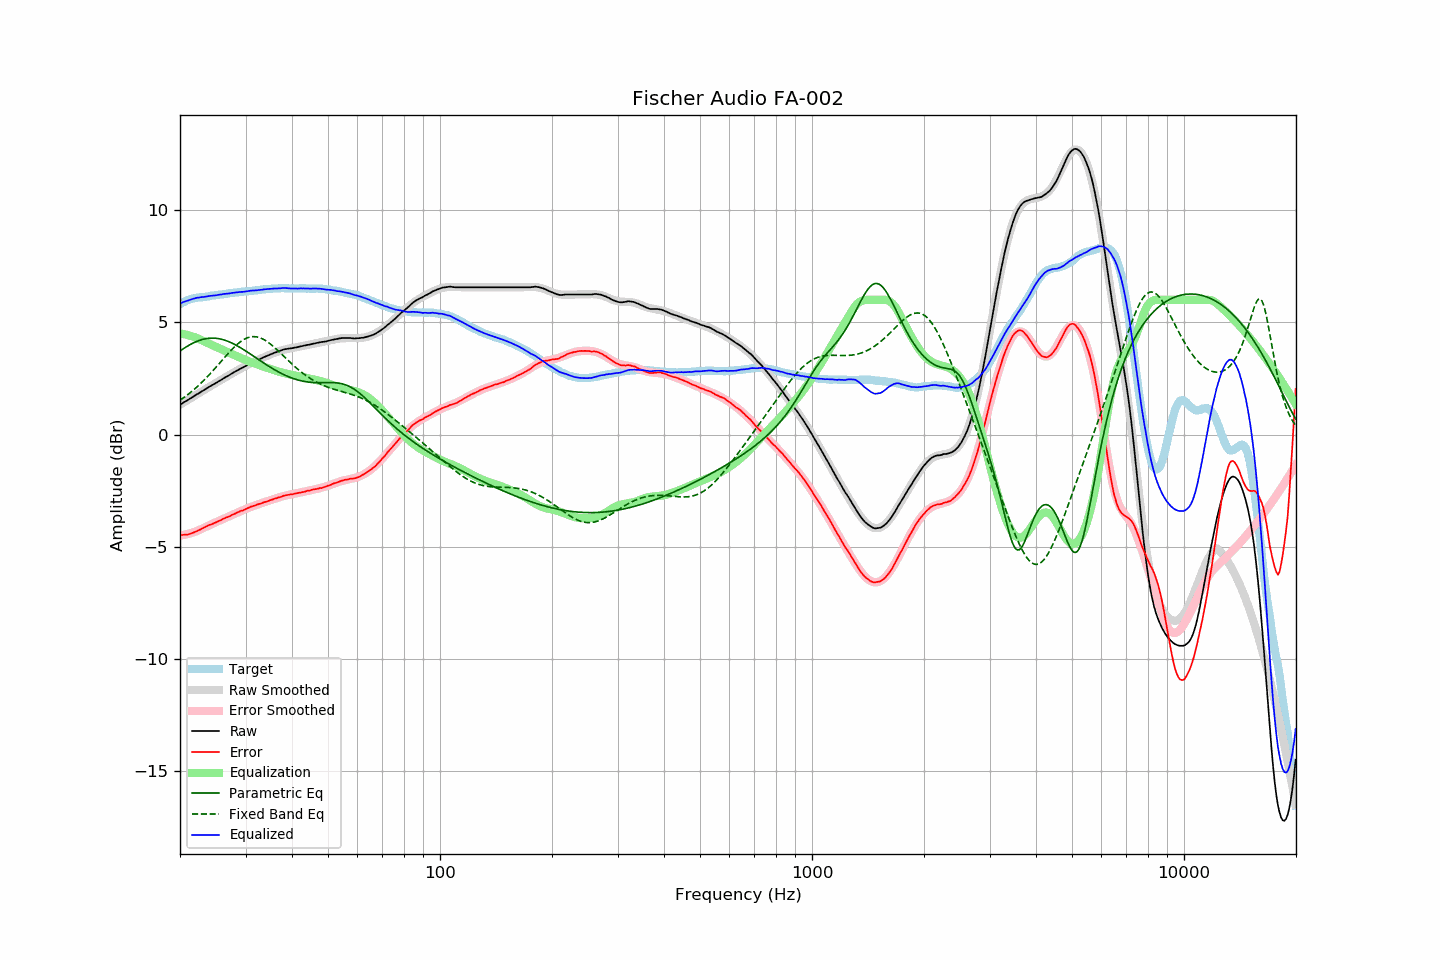

Source data for this figure (header and first rows):
frequency, raw, error, smoothed, error_smoothed, equalization, parametric_eq, fixed_band_eq, equalized_raw, equalized_smoothed, target
20.00, 1.33, -4.48, 1.33, -4.51, 4.51, 3.72, 1.53, 5.84, 5.83, 5.81
20.20, 1.37, -4.48, 1.37, -4.49, 4.49, 3.77, 1.58, 5.86, 5.87, 5.85
20.40, 1.42, -4.47, 1.42, -4.48, 4.48, 3.82, 1.63, 5.90, 5.89, 5.89
20.61, 1.46, -4.46, 1.46, -4.46, 4.46, 3.86, 1.68, 5.92, 5.92, 5.92
20.81, 1.50, -4.46, 1.50, -4.45, 4.45, 3.91, 1.73, 5.95, 5.95, 5.96
21.02, 1.54, -4.46, 1.55, -4.43, 4.43, 3.95, 1.79, 5.97, 5.98, 6.00
21.23, 1.59, -4.43, 1.59, -4.41, 4.41, 3.99, 1.84, 6.00, 6.00, 6.02
21.44, 1.63, -4.41, 1.63, -4.39, 4.39, 4.03, 1.90, 6.02, 6.02, 6.04
21.66, 1.68, -4.38, 1.68, -4.36, 4.36, 4.07, 1.96, 6.04, 6.04, 6.06
21.87, 1.72, -4.35, 1.72, -4.34, 4.34, 4.10, 2.02, 6.06, 6.06, 6.07
22.09, 1.77, -4.32, 1.77, -4.31, 4.31, 4.14, 2.08, 6.08, 6.08, 6.09
22.31, 1.81, -4.29, 1.81, -4.29, 4.29, 4.17, 2.15, 6.10, 6.10, 6.10
22.54, 1.85, -4.26, 1.85, -4.25, 4.25, 4.19, 2.22, 6.10, 6.11, 6.11
22.76, 1.90, -4.22, 1.90, -4.22, 4.22, 4.22, 2.28, 6.12, 6.12, 6.12
22.99, 1.94, -4.18, 1.94, -4.19, 4.19, 4.24, 2.35, 6.13, 6.13, 6.12
23.22, 1.98, -4.15, 1.99, -4.15, 4.15, 4.25, 2.42, 6.13, 6.14, 6.13
23.45, 2.03, -4.11, 2.03, -4.12, 4.12, 4.27, 2.50, 6.15, 6.14, 6.14
23.69, 2.07, -4.08, 2.07, -4.08, 4.08, 4.28, 2.57, 6.15, 6.15, 6.15
23.92, 2.12, -4.04, 2.11, -4.05, 4.05, 4.29, 2.65, 6.17, 6.16, 6.16
24.16, 2.16, -4.01, 2.16, -4.02, 4.02, 4.29, 2.73, 6.18, 6.17, 6.18
24.40, 2.20, -3.99, 2.20, -3.98, 3.98, 4.30, 2.80, 6.18, 6.18, 6.19
24.65, 2.24, -3.95, 2.24, -3.95, 3.95, 4.29, 2.88, 6.19, 6.19, 6.19
24.89, 2.28, -3.92, 2.28, -3.92, 3.92, 4.29, 2.97, 6.20, 6.20, 6.20
25.14, 2.32, -3.89, 2.33, -3.89, 3.89, 4.28, 3.05, 6.21, 6.21, 6.21
25.39, 2.37, -3.85, 2.37, -3.86, 3.86, 4.27, 3.13, 6.23, 6.22, 6.22
25.65, 2.41, -3.83, 2.41, -3.82, 3.82, 4.26, 3.21, 6.23, 6.24, 6.24
25.91, 2.45, -3.79, 2.45, -3.79, 3.79, 4.24, 3.29, 6.24, 6.25, 6.24
26.16, 2.50, -3.75, 2.50, -3.76, 3.76, 4.22, 3.38, 6.26, 6.26, 6.25
26.43, 2.54, -3.72, 2.54, -3.73, 3.73, 4.20, 3.46, 6.27, 6.27, 6.26
26.69, 2.58, -3.69, 2.58, -3.69, 3.69, 4.17, 3.54, 6.27, 6.27, 6.27
26.96, 2.62, -3.67, 2.62, -3.66, 3.66, 4.15, 3.62, 6.28, 6.28, 6.29
27.23, 2.66, -3.64, 2.66, -3.63, 3.63, 4.12, 3.70, 6.29, 6.29, 6.30
27.50, 2.71, -3.60, 2.71, -3.60, 3.60, 4.08, 3.77, 6.31, 6.30, 6.31
27.77, 2.75, -3.56, 2.75, -3.56, 3.56, 4.05, 3.84, 6.31, 6.31, 6.31
28.05, 2.79, -3.54, 2.79, -3.53, 3.53, 4.01, 3.91, 6.32, 6.32, 6.33
28.33, 2.83, -3.50, 2.83, -3.50, 3.50, 3.98, 3.98, 6.33, 6.33, 6.33
28.62, 2.87, -3.47, 2.87, -3.47, 3.47, 3.94, 4.04, 6.34, 6.34, 6.33
28.90, 2.91, -3.43, 2.91, -3.44, 3.44, 3.89, 4.10, 6.35, 6.35, 6.34
29.19, 2.95, -3.39, 2.95, -3.41, 3.41, 3.85, 4.15, 6.36, 6.35, 6.34
29.48, 2.98, -3.39, 2.99, -3.37, 3.37, 3.81, 4.20, 6.35, 6.36, 6.37
29.78, 3.02, -3.35, 3.03, -3.34, 3.34, 3.76, 4.24, 6.36, 6.37, 6.37
30.08, 3.06, -3.32, 3.06, -3.31, 3.31, 3.72, 4.28, 6.37, 6.38, 6.38
30.38, 3.10, -3.28, 3.10, -3.28, 3.28, 3.67, 4.31, 6.38, 6.38, 6.38
30.68, 3.14, -3.26, 3.13, -3.26, 3.26, 3.62, 4.33, 6.40, 6.39, 6.40
30.99, 3.18, -3.22, 3.17, -3.23, 3.23, 3.57, 4.35, 6.41, 6.40, 6.40
31.30, 3.21, -3.20, 3.21, -3.20, 3.20, 3.53, 4.36, 6.41, 6.41, 6.41
31.61, 3.24, -3.17, 3.24, -3.18, 3.18, 3.48, 4.36, 6.42, 6.42, 6.41
31.93, 3.27, -3.15, 3.27, -3.15, 3.15, 3.43, 4.36, 6.42, 6.42, 6.42
32.24, 3.30, -3.12, 3.31, -3.13, 3.13, 3.38, 4.35, 6.43, 6.43, 6.42
32.57, 3.34, -3.10, 3.34, -3.10, 3.10, 3.33, 4.33, 6.44, 6.44, 6.44
32.89, 3.37, -3.08, 3.37, -3.07, 3.07, 3.28, 4.30, 6.44, 6.45, 6.45
33.22, 3.40, -3.06, 3.41, -3.05, 3.05, 3.24, 4.27, 6.45, 6.46, 6.46
33.55, 3.44, -3.03, 3.44, -3.03, 3.03, 3.19, 4.24, 6.47, 6.46, 6.47
33.89, 3.47, -3.00, 3.47, -3.00, 3.00, 3.14, 4.20, 6.47, 6.47, 6.47
34.23, 3.50, -2.98, 3.50, -2.98, 2.98, 3.10, 4.15, 6.48, 6.48, 6.48
34.57, 3.53, -2.96, 3.53, -2.96, 2.96, 3.05, 4.10, 6.49, 6.49, 6.49
34.92, 3.56, -2.93, 3.56, -2.93, 2.93, 3.01, 4.05, 6.49, 6.49, 6.49
35.27, 3.59, -2.91, 3.59, -2.91, 2.91, 2.96, 3.99, 6.50, 6.50, 6.50
35.62, 3.62, -2.88, 3.62, -2.88, 2.88, 2.92, 3.93, 6.50, 6.50, 6.50
35.97, 3.65, -2.85, 3.65, -2.86, 2.86, 2.88, 3.86, 6.51, 6.51, 6.50
... 635 more rows
